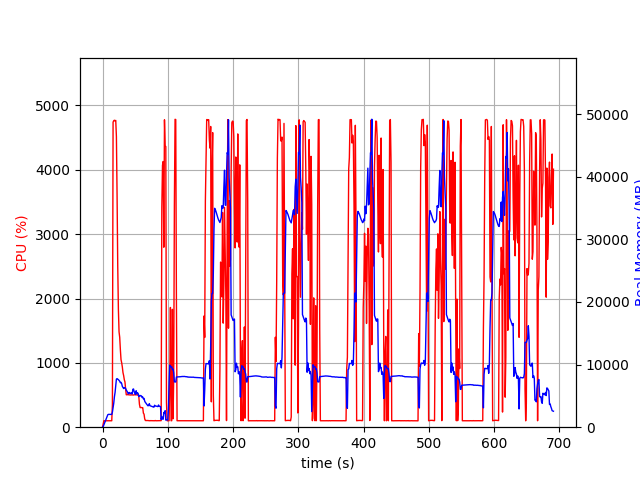

Values plotted in this chart, from the file beside it:
elapsed_time, nproc, cpu, mem_real, mem_virtual
3.9577484130859375e-05, 1, 0.0, 7.793, 3185
1.006, 1, 50.7, 105.9, 782.6
2.013, 1, 100.3, 373.9, 1903
3.02, 1, 99.3, 633.9, 3189
4.028, 1, 101.2, 915.9, 3189
5.035, 1, 99.4, 1147, 5749
6.042, 1, 100.2, 1429, 5749
7.05, 1, 99.3, 1707, 5749
8.058, 1, 100.2, 1989, 5749
9.064, 1, 100.3, 2049, 5237
10.07, 1, 100.3, 2049, 5237
11.08, 1, 100.1, 2043, 5237
12.09, 1, 99.1, 2043, 5237
13.1, 1, 100.1, 2043, 5237
14.11, 1, 100.2, 2043, 5237
15.12, 1, 347.9, 2407, 9395
16.14, 1, 4740, 3138, 10211
17.16, 1, 4763, 3832, 10940
18.19, 1, 4770, 4856, 12099
19.21, 1, 4757, 5567, 12875
20.23, 1, 4768, 6672, 14069
21.25, 1, 4516, 7684, 15243
22.26, 1, 3610, 7753, 15508
23.27, 1, 2512, 7671, 15622
24.28, 1, 1831, 7592, 15746
25.29, 1, 1482, 7468, 15990
26.3, 1, 1397, 7348, 16090
27.31, 1, 1206, 7104, 16190
28.31, 1, 1049, 7160, 16542
29.32, 1, 1001, 6959, 16598
30.33, 1, 935.5, 6518, 16598
31.34, 1, 847.4, 6331, 16598
32.34, 1, 801.8, 6170, 16598
33.35, 1, 737.8, 6300, 16820
34.36, 1, 702.0, 6323, 17194
35.36, 1, 591.1, 6174, 17402
36.37, 1, 504.1, 5929, 17530
37.38, 1, 504.2, 5754, 17530
38.39, 1, 506.1, 5595, 17530
39.39, 1, 504.1, 5317, 17530
40.4, 1, 503.2, 5477, 17530
41.41, 1, 502.9, 5544, 17530
42.42, 1, 501.1, 5396, 17530
43.42, 1, 500.4, 5377, 17530
44.43, 1, 503.0, 5480, 17530
45.44, 1, 502.0, 5307, 17530
46.45, 1, 501.5, 6061, 17722
47.46, 1, 499.8, 6107, 17946
48.47, 1, 504.1, 5682, 17946
49.48, 1, 503.6, 5410, 17946
50.49, 1, 503.8, 5235, 17946
51.5, 1, 501.4, 5822, 17946
52.5, 1, 503.5, 5334, 17946
53.51, 1, 502.4, 5506, 17946
54.52, 1, 504.9, 5383, 17946
55.53, 1, 482.9, 4884, 17946
56.54, 1, 356.8, 5043, 17946
57.55, 1, 305.4, 5081, 17946
58.56, 1, 304.6, 4986, 17946
59.57, 1, 306.0, 5006, 17946
... 624 more rows
